Run: headless pygame with SDL's dummy video driver; simulated clock (each Clock.tick advances the game by its frame time, no real sleeping); random seed 0; keys injected as events and as key.get_pressed() state; no mouse input.
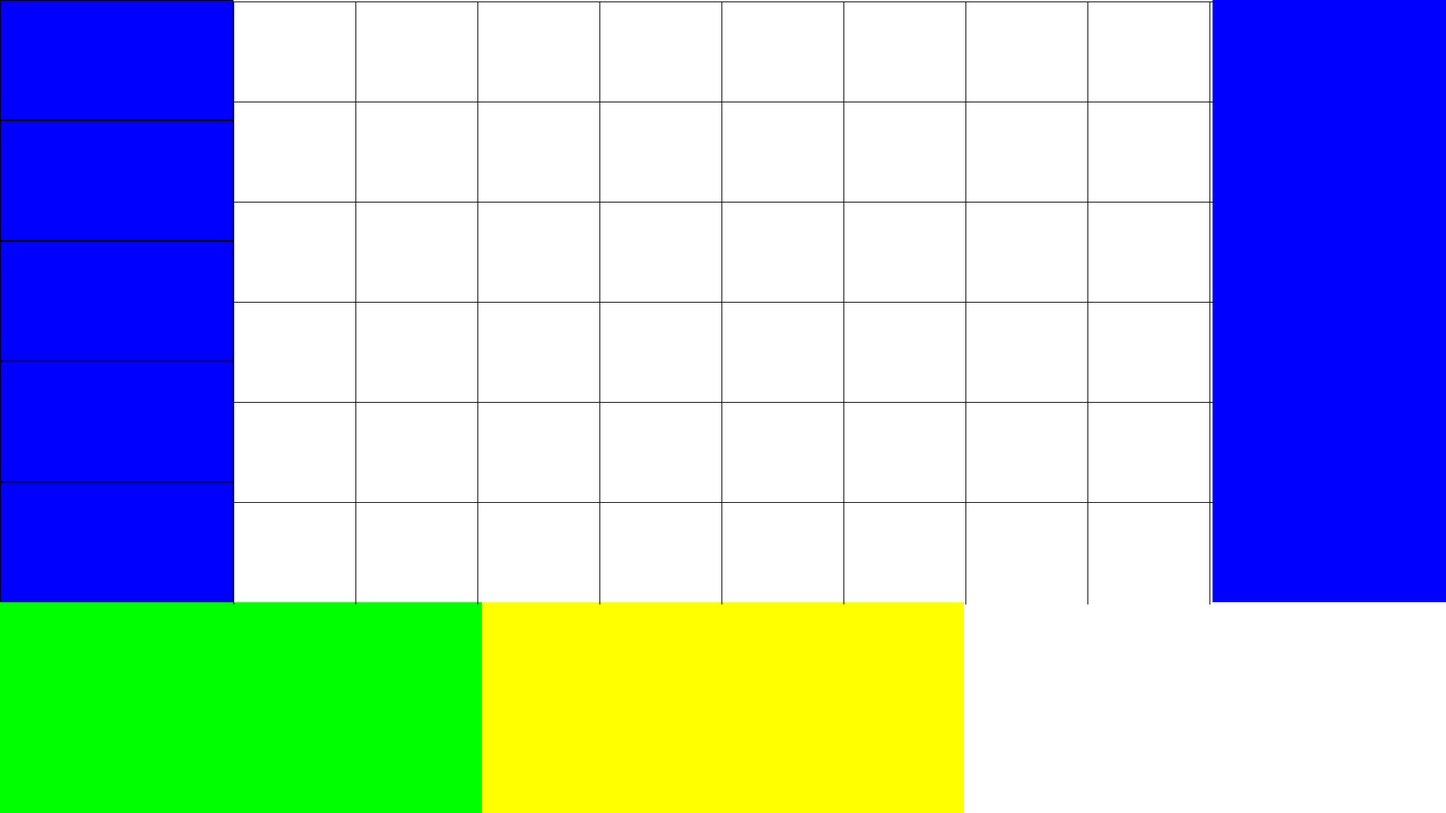
Frame 1 of 4 · flips 1–60 · no input
Frame 2 of 4 · flips 61–180 · tapped SPACE, RETURN · held RIGHT (→), D · screen unchanged from frame 1, image omitted
Frame 3 of 4 · flips 181–300 · held DOWN (↓), S · screen unchanged from frame 2, image omitted
Frame 4 of 4 · flips 301–420 · held LEFT (←), A, UP (↑), W · screen unchanged from frame 3, image omitted

The pygame program that drew these frames:

import pygame
import sys

# Initialize Pygame
pygame.init()

# Constants for Game
SCREEN_WIDTH = 1920
SCREEN_HEIGHT = 1080

# Constants for the screen dimensions and grid
GRID_WIDTH = SCREEN_WIDTH - 620  # Reduced width to accommodate two shops
GRID_HEIGHT = SCREEN_HEIGHT - 280
GRID_SIZE = (5, 8)  # 5 rows by 8 columns for both players combined
TILE_SIZE = (GRID_WIDTH // GRID_SIZE[1], GRID_HEIGHT // (GRID_SIZE[0] + 1))  # additional 2 rows for shop and info

# Constants for the shop tiles
SHOP_TILE_WIDTH = 310  # Width of each shop tile
SHOP_TILE_HEIGHT = 800  # Height of each shop tile
SHOP_UNIT_TILE_HEIGHT = SHOP_TILE_HEIGHT / 5
SHOP_UNIT_TILE_WIDTH = SHOP_TILE_WIDTH
SHOP_GRID_COL = 1
SHOP_GRID_ROW = 5

# Constants for the Round Console tiles
ROUND_CONSOLE_TILE_WIDTH = 640
ROUND_CONSOLE_TILE_HEIGHT = 280

# Constants for the Player 1 Info tiles
PLAYER_ONE_INFO_WIDTH = 640
PLAYER_ONE_INFO_HEIGHT = 280

# Constants for the Player 2 Info tiles
PLAYER_TWO_INFO_WIDTH = 640
PLAYER_TWO_INFO_HEIGHT = 280

# Initialize Pygame screen
screen = pygame.display.set_mode((SCREEN_WIDTH, SCREEN_HEIGHT))
pygame.display.set_caption('Rectangles Example')

# Define colors
WHITE = (255, 255, 255)
RED = (255, 0, 0)
GREEN = (0, 255, 0)
BLUE = (0, 0, 255)
YELLOW = (255, 255, 0)
BLACK = (0, 0, 0)

# Create and draw rectangles with different colors
rectangles = [
    pygame.Rect(0, 0, SHOP_TILE_WIDTH, SHOP_TILE_HEIGHT),  # Shop Tile (left side)
    pygame.Rect(SHOP_TILE_WIDTH, 0, GRID_WIDTH, GRID_HEIGHT),  # Game Grid
    pygame.Rect(SCREEN_WIDTH - SHOP_TILE_WIDTH, 0, SHOP_TILE_WIDTH, SHOP_TILE_HEIGHT),  # Shop Tile (right side)
    pygame.Rect(0, GRID_HEIGHT, ROUND_CONSOLE_TILE_WIDTH, ROUND_CONSOLE_TILE_HEIGHT),  # Round Console
    pygame.Rect(ROUND_CONSOLE_TILE_WIDTH, GRID_HEIGHT, PLAYER_ONE_INFO_WIDTH, PLAYER_ONE_INFO_HEIGHT),  # Player 1 Info
    pygame.Rect(SCREEN_WIDTH - PLAYER_TWO_INFO_WIDTH, GRID_HEIGHT, PLAYER_TWO_INFO_WIDTH, PLAYER_TWO_INFO_HEIGHT)  # Player 2 Info
]

# Fill each rectangle with a different color
colors = [BLUE, WHITE, BLUE, GREEN, YELLOW]

# Main game loop
running = True
while running:
    for event in pygame.event.get():
        if event.type == pygame.QUIT:
            running = False

    # Clear the screen
    screen.fill(WHITE)  # Fill with white

    # Draw rectangles with different colors
    for rect, color in zip(rectangles, colors):
        pygame.draw.rect(screen, color, rect)

    # Draw the grid on the game grid (red part)
    for row in range(GRID_SIZE[0] + 1):
        y = row * TILE_SIZE[1] + SHOP_TILE_HEIGHT % TILE_SIZE[1]
        pygame.draw.line(screen, BLACK, (SHOP_TILE_WIDTH, y), (SHOP_TILE_WIDTH + GRID_WIDTH, y))

    for col in range(GRID_SIZE[1] + 1):
        x = SHOP_TILE_WIDTH + col * TILE_SIZE[0]
        pygame.draw.line(screen, BLACK, (x, SHOP_TILE_HEIGHT % TILE_SIZE[1]), (x, SHOP_TILE_HEIGHT % TILE_SIZE[1] + GRID_HEIGHT))

    #Grid for the shop for player 1
    for row in range(SHOP_GRID_ROW):
        for col in range(SHOP_GRID_COL):
            rect = pygame.Rect(col * SHOP_UNIT_TILE_WIDTH, row * SHOP_UNIT_TILE_HEIGHT, SHOP_UNIT_TILE_WIDTH, SHOP_UNIT_TILE_HEIGHT)
            pygame.draw.rect(screen, BLACK, rect, 1)  # 1 for outline
    #Grid for the shop for player 2

    # Update the display
    pygame.display.flip()

# Quit Pygame
pygame.quit()
sys.exit()
